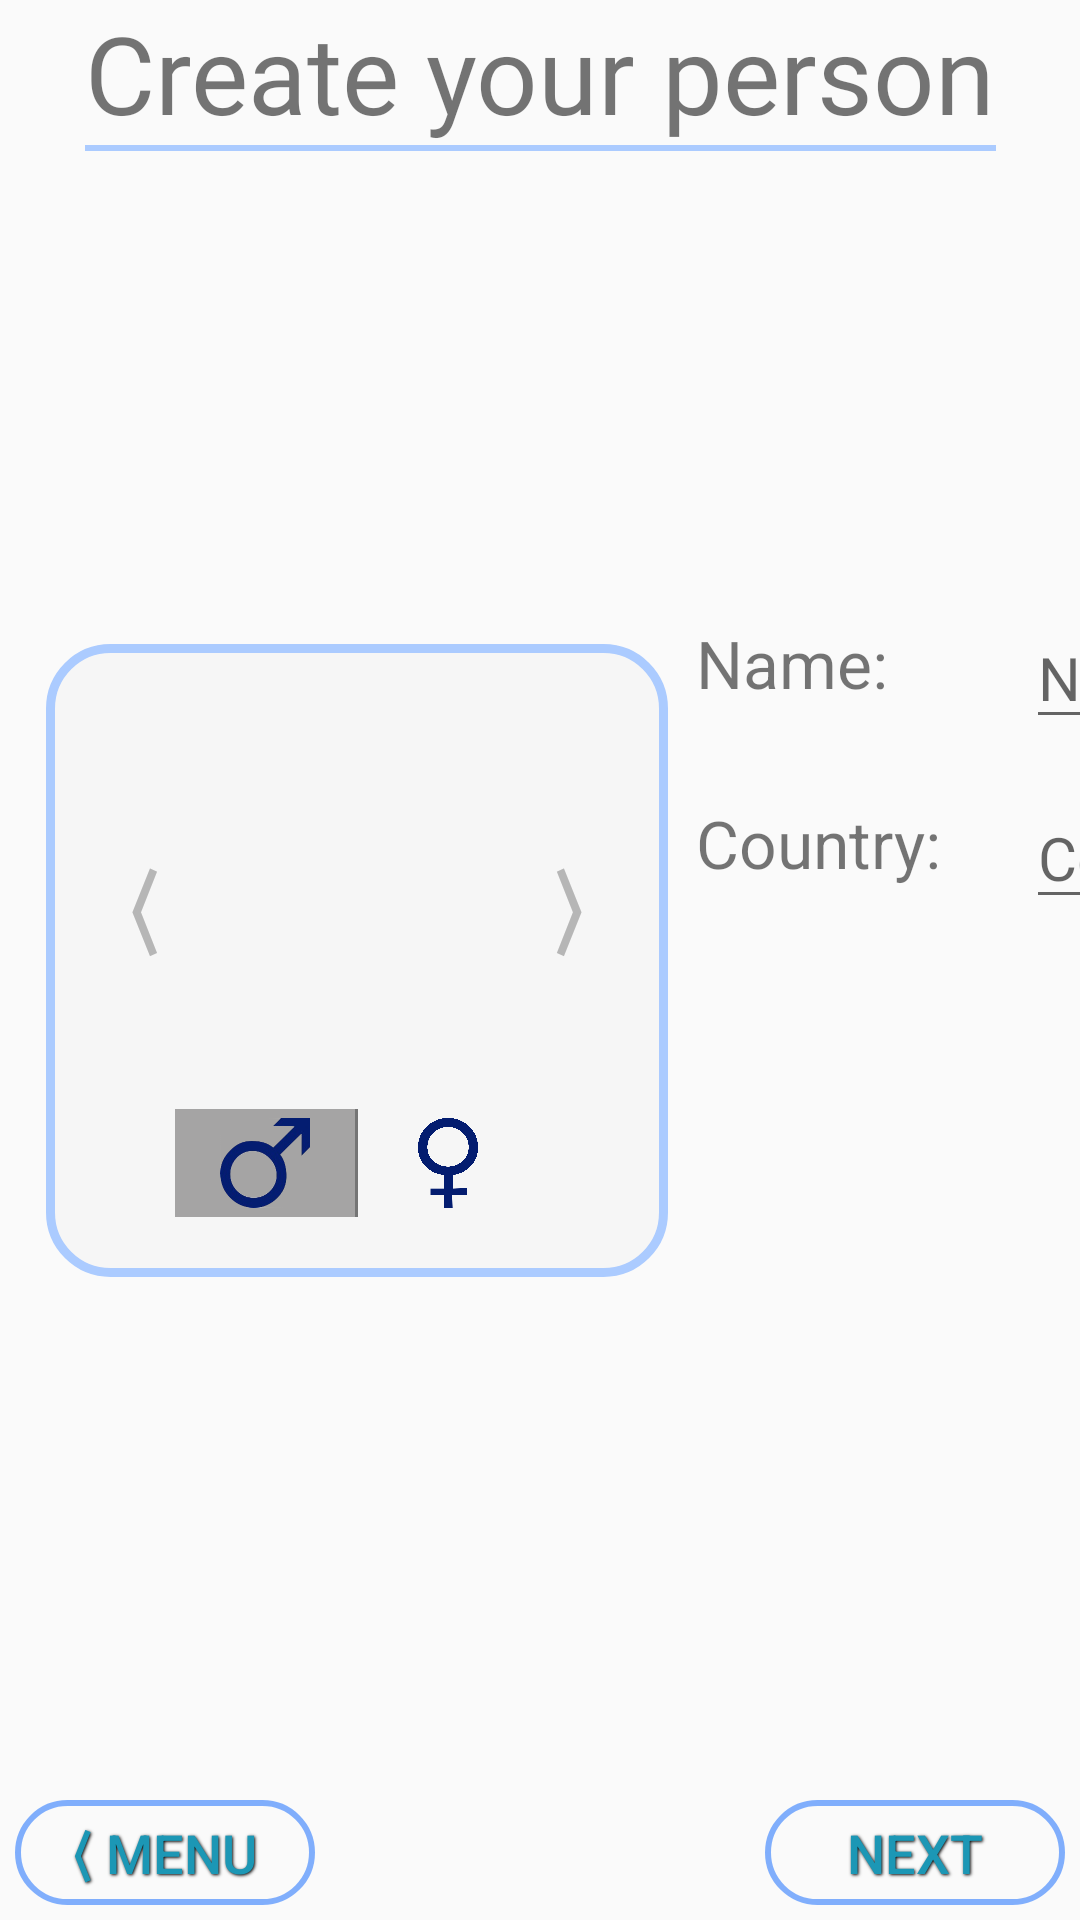

Reconstruct the res/layout file that produces this screen, plus the resources it refers to.
<!-- AndroidManifest.xml: application theme AppTheme -->
<!-- res/layout/activity_create_person.xml -->
<?xml version="1.0" encoding="utf-8"?>
<androidx.constraintlayout.widget.ConstraintLayout xmlns:android="http://schemas.android.com/apk/res/android"
    xmlns:app="http://schemas.android.com/apk/res-auto"
    xmlns:tools="http://schemas.android.com/tools"
    android:layout_width="match_parent"
    android:layout_height="match_parent"
    tools:context=".LayoutClasses.CreatePerson">

    <Button
        android:id="@+id/btnExitMenu"
        android:layout_width="100dp"
        android:layout_height="35dp"
        android:layout_alignParentStart="true"
        android:layout_alignParentBottom="true"
        android:layout_marginStart="5dp"
        android:layout_marginBottom="5dp"
        android:background="@drawable/lead_buttons_style"
        android:gravity="center"
        android:onClick="menu"
        android:orientation="vertical"
        android:paddingStart="15dp"
        android:paddingEnd="15dp"
        android:shadowColor="#000"
        android:shadowDx="1"
        android:shadowDy="1"
        android:shadowRadius="2"
        android:text="⟨ menu"
        android:textColor="@color/btn_round_bar_color"
        android:textSize="18sp"
        app:layout_constraintBottom_toBottomOf="parent"
        app:layout_constraintStart_toStartOf="parent" />

    <Button
        android:id="@+id/btnExit"
        android:layout_width="100dp"
        android:layout_height="35dp"
        android:layout_alignParentEnd="true"
        android:layout_alignParentBottom="true"
        android:layout_marginEnd="5dp"
        android:layout_marginBottom="5dp"
        android:background="@drawable/lead_buttons_style"
        android:gravity="center"
        android:onClick="startGame"
        android:orientation="vertical"
        android:paddingStart="15dp"
        android:paddingEnd="15dp"
        android:shadowColor="#000"
        android:shadowDx="1"
        android:shadowDy="1"
        android:shadowRadius="2"
        android:text="NEXT"
        android:textColor="@color/btn_round_bar_color"
        android:textSize="18sp"
        app:layout_constraintBottom_toBottomOf="parent"
        app:layout_constraintEnd_toEndOf="parent" />

    <TextView
        android:id="@+id/textView3"
        android:layout_width="wrap_content"
        android:layout_height="wrap_content"
        android:layout_alignParentStart="true"
        android:layout_alignParentEnd="true"
        android:fontFamily="@font/almendra"
        android:gravity="center"
        android:text="Create your person"
        android:textSize="36sp"
        app:layout_constraintEnd_toEndOf="parent"
        app:layout_constraintStart_toStartOf="parent"
        app:layout_constraintTop_toTopOf="parent" />

    <View
        android:id="@+id/view"
        android:layout_width="0dp"
        android:layout_height="2dp"
        android:layout_alignParentStart="true"
        android:layout_alignParentTop="true"
        android:layout_alignParentEnd="true"
        android:background="#11899B"
        app:layout_constraintEnd_toEndOf="@+id/textView3"
        app:layout_constraintStart_toStartOf="@+id/textView3"
        app:layout_constraintTop_toBottomOf="@+id/textView3" />

    <LinearLayout
        android:id="@+id/linearLayout3"
        android:layout_width="wrap_content"
        android:layout_height="wrap_content"
        android:layout_alignParentStart="true"
        android:layout_alignParentTop="true"
        android:layout_alignParentBottom="true"
        android:background="@drawable/linear_layout_game_window"
        android:gravity="center"
        android:orientation="vertical"
        android:padding="20dp"
        app:layout_constraintBottom_toBottomOf="parent"
        app:layout_constraintEnd_toEndOf="parent"
        app:layout_constraintHorizontal_bias="0.1"
        app:layout_constraintStart_toStartOf="parent"
        app:layout_constraintTop_toTopOf="parent">

        <LinearLayout
            android:layout_width="wrap_content"
            android:layout_height="wrap_content"
            android:gravity="center"
            android:orientation="horizontal">

            <TextView
                android:id="@+id/left_arrow"
                android:layout_width="wrap_content"
                android:layout_height="wrap_content"
                android:layout_below="@+id/linearLayout"
                android:layout_marginTop="0dp"
                android:gravity="center"
                android:onClick="leftArrow"
                android:paddingStart="8dp"
                android:paddingEnd="5dp"
                android:text="⟨"
                android:textColor="@color/arrow_color_game_window"
                android:textSize="30sp" />

            <ImageView
                android:id="@+id/imageView"
                android:layout_width="120dp"
                android:layout_height="120dp"
                android:layout_marginBottom="15dp"
                android:background="@drawable/boy_person1" />

            <TextView
                android:id="@+id/right_arrow"
                android:layout_width="wrap_content"
                android:layout_height="wrap_content"
                android:layout_above="@+id/button"
                android:layout_below="@+id/linearLayout"
                android:layout_alignParentEnd="true"
                android:layout_marginTop="0dp"
                android:layout_marginBottom="0dp"
                android:gravity="center"
                android:onClick="rightArrow"
                android:paddingStart="5dp"
                android:paddingEnd="8dp"
                android:text="⟩"
                android:textColor="@color/arrow_color_game_window"
                android:textSize="30sp" />
        </LinearLayout>

        <LinearLayout
            android:layout_width="wrap_content"
            android:layout_height="wrap_content"
            android:gravity="center"
            android:orientation="horizontal">

            <LinearLayout
                android:id="@+id/linear_boy"
                android:layout_width="60dp"
                android:layout_height="wrap_content"
                android:background="#A5A4A4"
                android:gravity="center"
                android:onClick="setBoy"
                android:orientation="vertical"
                android:padding="3dp">

                <ImageButton
                    android:layout_width="30dp"
                    android:layout_height="30dp"
                    android:background="@drawable/man_sign"
                    android:onClick="setBoy" />
            </LinearLayout>

            <View
                android:id="@+id/divider4"
                android:layout_width="1dp"
                android:layout_height="match_parent"
                android:background="#757575" />

            <LinearLayout
                android:id="@+id/linear_girl"
                android:layout_width="60dp"
                android:layout_height="wrap_content"
                android:gravity="center"
                android:onClick="setGirl"
                android:orientation="vertical"
                android:padding="3dp">

                <ImageButton
                    android:layout_width="20dp"
                    android:layout_height="30dp"
                    android:background="@drawable/girl_sign"
                    android:onClick="setGirl" />
            </LinearLayout>

        </LinearLayout>
    </LinearLayout>

    <EditText
        android:id="@+id/editTextName"
        android:layout_width="220dp"
        android:layout_height="40dp"
        android:layout_below="@+id/textView5"
        android:layout_alignParentEnd="true"
        android:layout_marginStart="20dp"
        android:ems="10"
        android:hint="Name"
        android:inputType="textPersonName"
        android:textSize="20sp"
        app:layout_constraintStart_toEndOf="@+id/textView4"
        app:layout_constraintTop_toTopOf="@+id/textView4" />

    <TextView
        android:id="@+id/textView4"
        android:layout_width="90dp"
        android:layout_height="40dp"
        android:layout_alignTop="@+id/editTextName"
        android:layout_alignBottom="@+id/editTextName"
        android:layout_marginTop="20dp"
        android:layout_toStartOf="@+id/editTextName"
        android:text="Name:  "
        android:textSize="22sp"
        app:layout_constraintEnd_toEndOf="parent"
        app:layout_constraintHorizontal_bias="0.2"
        app:layout_constraintStart_toEndOf="@+id/linearLayout3"
        app:layout_constraintTop_toBottomOf="@+id/textView5" />

    <EditText
        android:id="@+id/editTextCountry"
        android:layout_width="220dp"
        android:layout_height="40dp"
        android:layout_below="@+id/editTextName"
        android:layout_alignParentEnd="true"
        android:layout_marginStart="20dp"
        android:ems="10"
        android:hint="Country"
        android:inputType="textPersonName"
        android:textSize="20sp"
        app:layout_constraintStart_toEndOf="@+id/textView6"
        app:layout_constraintTop_toTopOf="@+id/textView6" />

    <TextView
        android:id="@+id/textView6"
        android:layout_width="90dp"
        android:layout_height="40dp"
        android:layout_below="@+id/textView4"
        android:layout_marginTop="20dp"
        android:layout_toStartOf="@+id/editTextName"
        android:text="Country:  "
        android:textSize="22sp"
        app:layout_constraintStart_toStartOf="@+id/textView4"
        app:layout_constraintTop_toBottomOf="@+id/textView4" />

    <TextView
        android:id="@+id/textView5"
        android:layout_width="wrap_content"
        android:layout_height="wrap_content"
        android:layout_alignParentTop="true"
        android:layout_alignParentEnd="true"
        android:fontFamily="@font/antic_didone"
        android:text="BIO"
        android:textSize="26sp"
        app:layout_constraintBottom_toBottomOf="parent"
        app:layout_constraintEnd_toEndOf="@+id/editTextName"
        app:layout_constraintStart_toStartOf="@+id/textView4"
        app:layout_constraintTop_toTopOf="parent"
        app:layout_constraintVertical_bias="0.25" />

    <View
        android:id="@+id/view2"
        android:layout_width="0dp"
        android:layout_height="2dp"
        android:layout_below="@+id/textView5"
        android:layout_alignStart="@+id/textView4"
        android:layout_alignParentEnd="true"
        android:background="#ABCBFF"
        app:layout_constraintEnd_toEndOf="@+id/textView3"
        app:layout_constraintStart_toStartOf="@+id/textView3"
        app:layout_constraintTop_toBottomOf="@+id/textView3" />



</androidx.constraintlayout.widget.ConstraintLayout>
<!-- resources referenced by this layout -->
<resources>
  <color name="arrow_color_game_window">#B6B6B6</color>
  <color name="btn_round_bar_color">#1C97B5</color>
  <!-- drawable girl_sign: png bitmap (drawable, 57435 bytes) -->
  <!-- drawable lead_buttons_style (drawable) -->
  <?xml version="1.0" encoding="utf-8"?>
  <selector xmlns:android="http://schemas.android.com/apk/res/android">
      <item android:state_pressed="true" >
          <shape android:shape="rectangle" >
              <corners android:radius="30dp"/>
              <stroke android:width="3dp" android:color="#639DFF" />
          </shape>
      </item>
  
      <item>
          <shape android:shape="rectangle">
              <corners android:radius="30dp"/>
              <stroke android:width="2dp" android:color="#8B1C70FF" />
          </shape>
      </item>
  </selector>
  <!-- drawable linear_layout_game_window (drawable) -->
  <?xml version="1.0" encoding="utf-8"?>
  <selector xmlns:android="http://schemas.android.com/apk/res/android">
      <item>
      <shape android:shape="rectangle">
          <corners android:radius="20dp"/>
          <stroke android:width="3dp" android:color="#ABCBFF"/>
          <solid android:color="#F6F6F6"/>
      </shape>
  </item>
  </selector>
  <!-- drawable man_sign: png bitmap (drawable, 24232 bytes) -->
  <style name="AppTheme" parent="Theme.AppCompat.Light.DarkActionBar">
          <item name="windowActionBar">false</item>
          <item name="windowNoTitle">true</item>
          <item name="android:windowTranslucentNavigation">false</item>
          <item name="android:navigationContentDescription">0</item>
          
          
          
          
      </style>
</resources>
